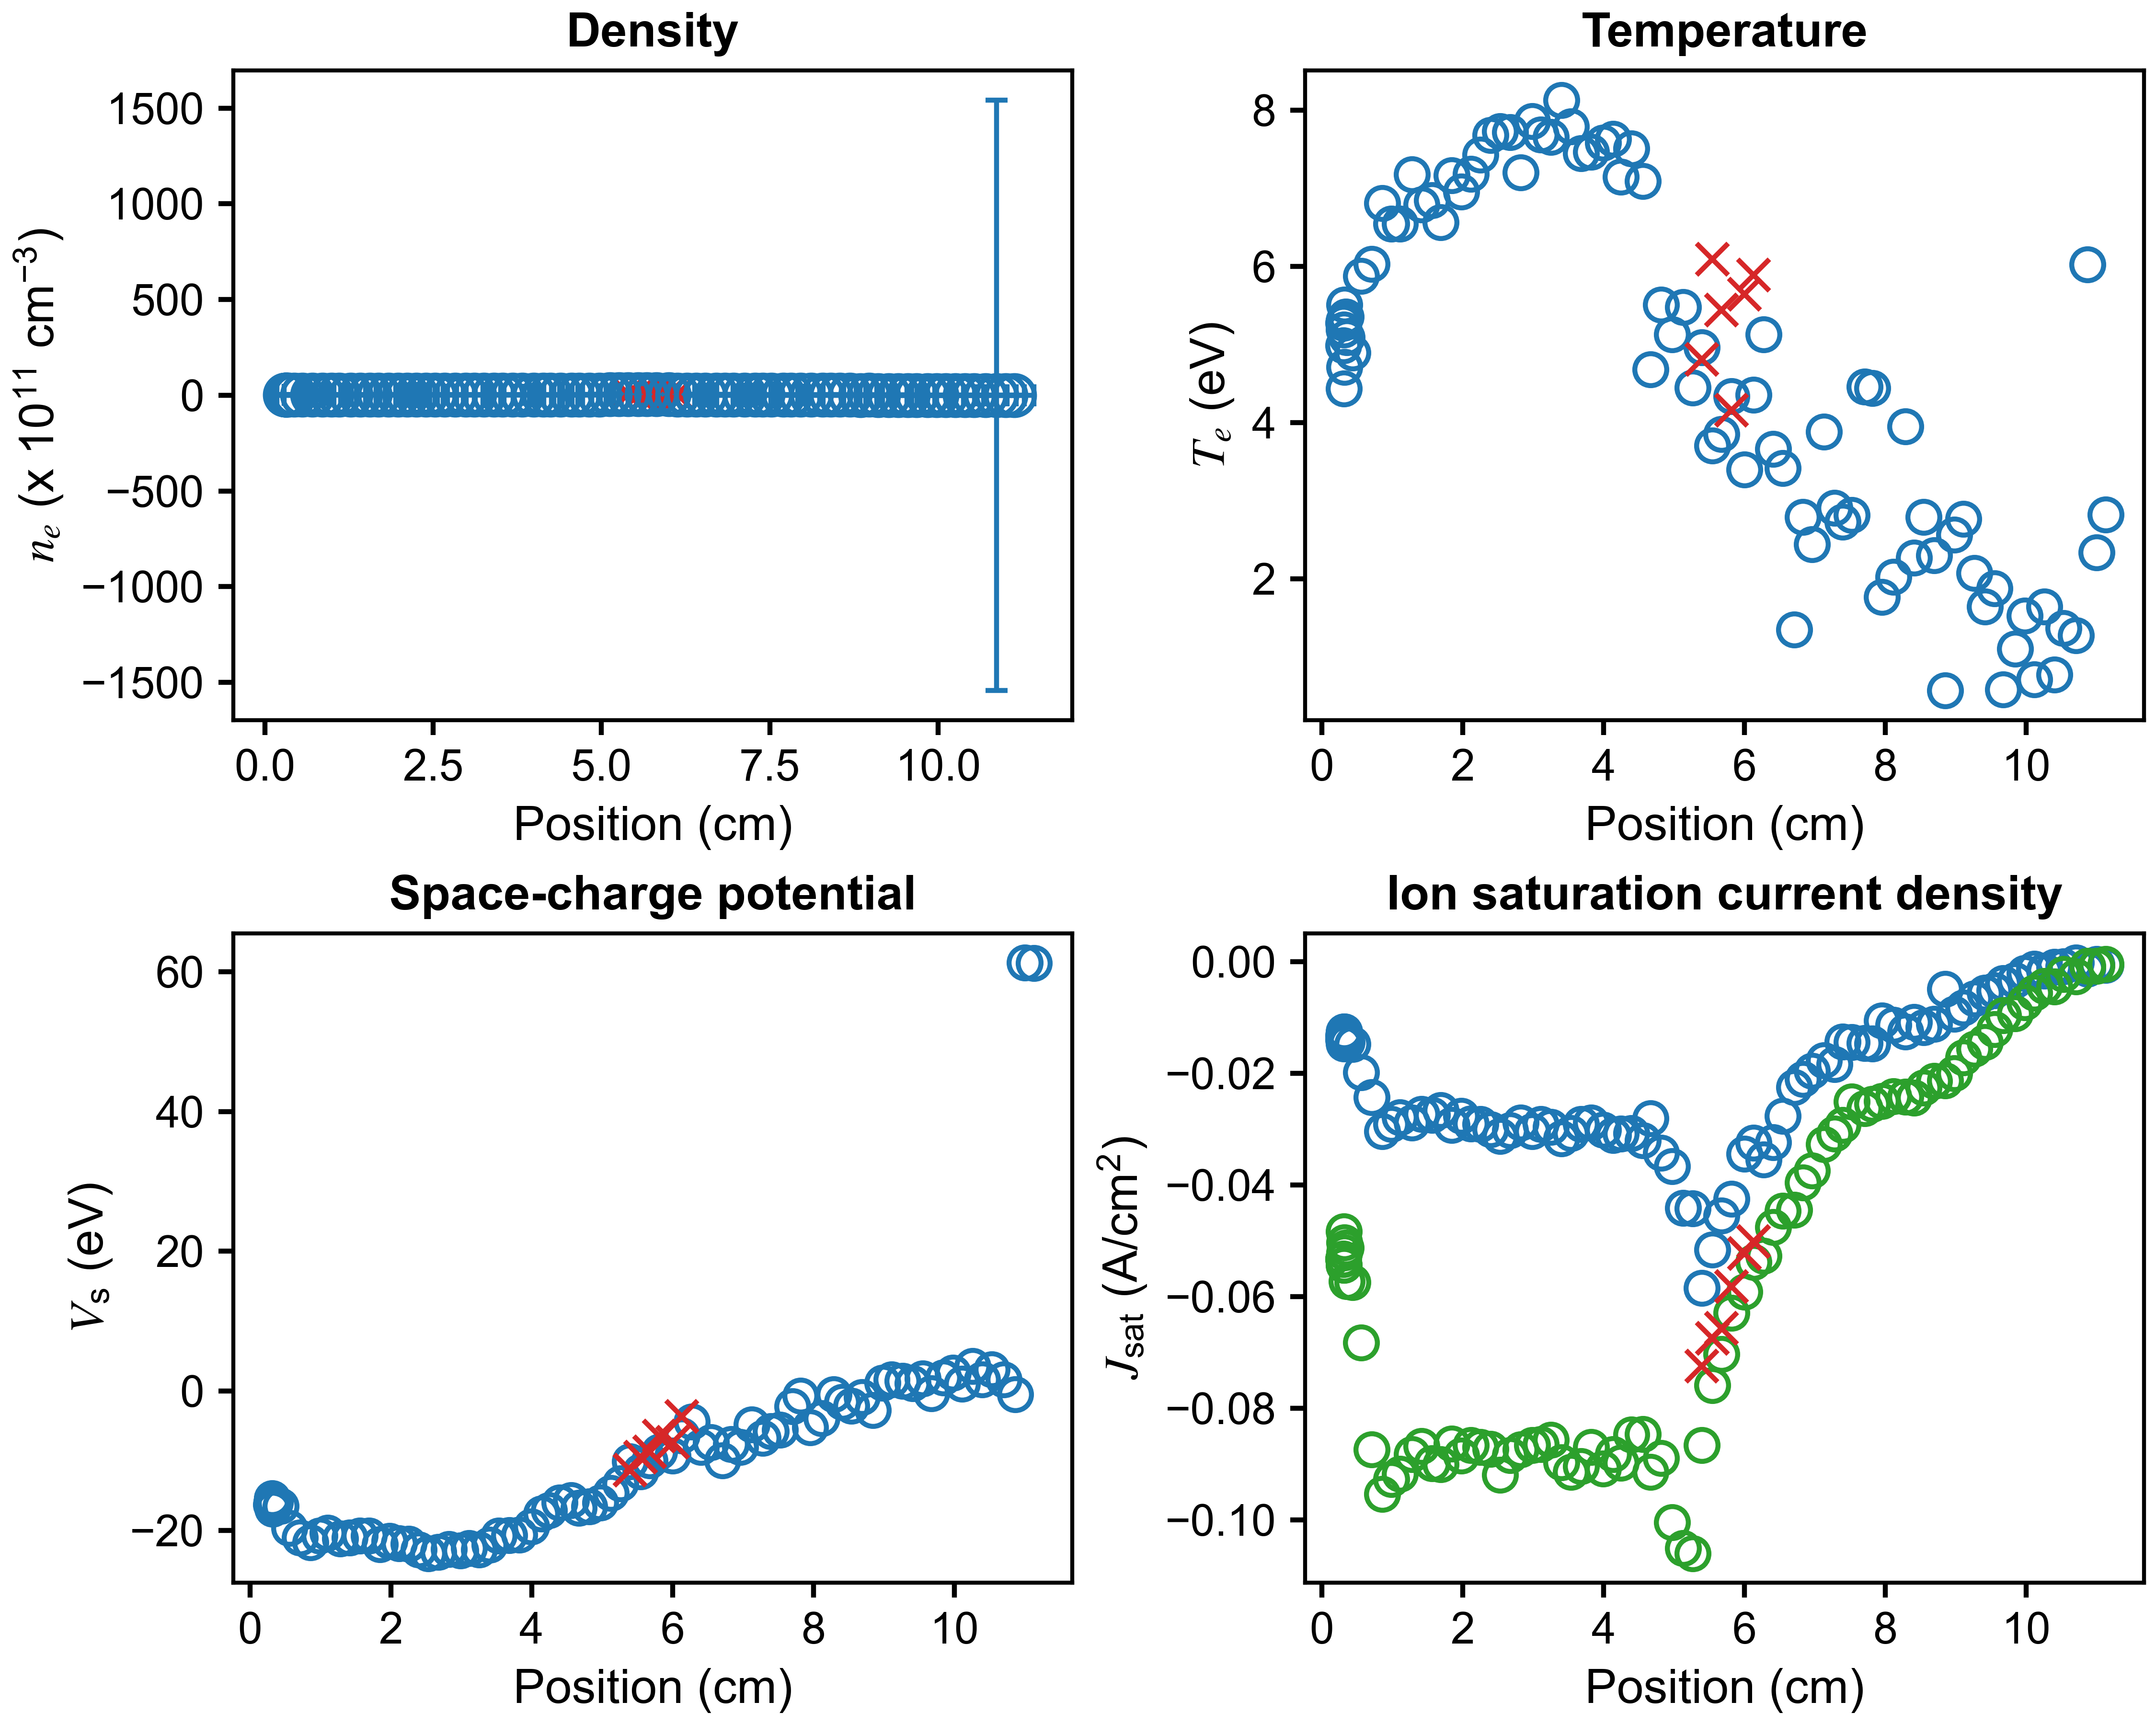

Data behind this chart, as committed beside it:
x (cm), n_e (cm^{-3}), T_e (eV), J_sat (A/cm^2), V_sc (eV), J_sat_robust (A/cm^2), x error (cm), n_e error (cm^{-3}), T_e error (eV), J_sat error (A/cm^2), V_sc error (eV)
11.13, 6680843277, 2.823, -0.0005878, 61.23, -0.0004348, 0.2925, 8068216426, 2.9392488443136244e-11, 0.03746, 1.0587086762825493e-12
11, 4624451136, 2.336, -0.0003759, 61.29, -0.0007178, 0.2826, 10846721083, 1.3322676295501878e-15, 0.04787, 0.0
10.87, 9863155630, 6.022, -0.001216, -0.4765, -0.0007643, 0.2932, 154270124868789, 200362, 0.05438, 2471906
10.7, 2315190391, 1.276, -0.0001489, 1.656, -0.002625, 0.3215, 12931309313, 6.453, 0.001901, 11.77
10.53, 12621456786, 1.366, -0.0008321, 3.085, -0.002178, 0.3046, 13897353232, 1.992, 0.001137, 3.557
10.4, 16230310259, 0.7671, -0.0008819, 1.592, -0.004472, 0.2772, 18666398351, 1.456, 0.001076, 2.628
10.26, 23066526509, 1.64, -0.001629, 3.516, -0.00433, 0.283, 18889236426, 1.5, 0.00207, 2.708
10.11, 23801773263, 0.7102, -0.001264, 0.9761, -0.005516, 0.2658, 22471552287, 0.612, 0.001754, 0.8366
9.98, 29267252823, 1.525, -0.00201, 2.568, -0.00726, 0.2413, 16554557549, 1.088, 0.002236, 2.168
9.842, 53949840107, 1.101, -0.003295, 1.878, -0.00921, 0.3085, 31762152813, 0.6926, 0.003132, 1.078
9.676, 76104842967, 0.5773, -0.003813, -0.3637, -0.009574, 0.276, 50149284023, 0.558, 0.005347, 0.7716
9.553, 69056816339, 1.876, -0.005138, 1.768, -0.01207, 0.2403, 44652841717, 1.104, 0.01233, 2.111
9.411, 78248764561, 1.641, -0.005526, 1.047, -0.01435, 0.2746, 58051456917, 1.099, 0.01536, 2.034
9.266, 85140350272, 2.069, -0.006587, 1.436, -0.01559, 0.3409, 51703362665, 0.822, 0.01879, 1.61
9.107, 94636509580, 2.761, -0.008249, 1.656, -0.01718, 0.2722, 64683184428, 1.3, 0.03609, 2.758
8.978, 110883965981, 2.563, -0.009367, 1.151, -0.01999, 0.1966, 67711497871, 1.24, 0.03561, 2.543
8.846, 98262129430, 0.5659, -0.004897, -2.752, -0.02128, 0.2871, 112072314385, 0.3581, 0.02518, 0.6844
8.69, 137461349940, 2.295, -0.01109, -0.9091, -0.02133, 0.3977, 84250896954, 0.9411, 0.0513, 1.827
8.54, 133543745696, 2.791, -0.01169, -2.159, -0.02257, 0.296, 88536201432, 1.454, 0.07716, 2.962
8.409, 134274795856, 2.264, -0.01078, -1.599, -0.02434, 0.1696, 91896945317, 0.8426, 0.06069, 1.829
8.286, 123134131562, 3.95, -0.01254, -0.4755, -0.02419, 0.2948, 88903640744, 1.71, 0.1078, 3.919
8.117, 148031323796, 2.02, -0.01134, -3.96, -0.02413, 0.4826, 114161591062, 1.235, 0.08334, 2.298
7.954, 145204673435, 1.765, -0.01055, -5.239, -0.02496, 0.2974, 113904452440, 0.7233, 0.08567, 1.582
7.817, 136614641376, 4.441, -0.01466, -0.6758, -0.02549, 0.1621, 93779893051, 1.419, 0.138, 3.723
7.704, 135931857957, 4.458, -0.01461, -2.207, -0.02621, 0.3556, 97130213812, 1.54, 0.1589, 3.867
7.526, 163880878486, 2.816, -0.0144, -5.548, -0.02504, 0.3896, 112943613243, 1.01, 0.1357, 2.321
7.393, 164706734292, 2.725, -0.01428, -5.753, -0.02929, 0.2076, 126382479822, 1.129, 0.1488, 2.442
7.28, 205644648805, 2.904, -0.01831, -6.708, -0.03077, 0.2347, 131953631157, 1.08, 0.1758, 2.366
7.127, 174881435411, 3.883, -0.01767, -4.819, -0.03265, 0.4485, 137964226439, 1.613, 0.2234, 3.959
6.958, 236000370329, 2.442, -0.01954, -8.019, -0.03746, 0.3379, 172074317930, 1.092, 0.2116, 2.238
6.831, 239461844415, 2.791, -0.02097, -7.62, -0.03954, 0.2183, 186109067919, 1.586, 0.2478, 3.156
6.708, 342145908703, 1.345, -0.02243, -9.953, -0.04442, 0.3102, 242456301304, 0.825, 0.2111, 1.309
6.542, 288903213889, 3.416, -0.02759, -7.365, -0.04463, 0.4091, 207686332297, 1.638, 0.3342, 3.399
6.405, 328584057852, 3.659, -0.03234, -8.027, -0.04754, 0.3063, 244678769230, 2.164, 0.4283, 4.733
6.273, 309246689749, 5.128, -0.03541, -4.398, -0.05272, 0.2304, 213605326893, 1.913, 0.469, 4.517
6.129, 305197631437, 4.356, -0.03246, -6.423, -0.05383, 0.3598, 237846688217, 1.667, 0.4811, 3.994
5.999, 360801970064, 3.398, -0.03438, -9.301, -0.05916, 0.3876, 301353566808, 1.503, 0.5449, 3.326
5.814, 400679317660, 4.334, -0.04252, -8.697, -0.06295, 0.2825, 296150620498, 1.696, 0.6624, 3.806
5.673, 451738817697, 3.85, -0.04548, -9.998, -0.0703, 0.28, 330795568256, 1.372, 0.7009, 3.19
5.543, 521870669950, 3.701, -0.05163, -11.55, -0.07592, 0.3594, 381916762354, 1.547, 0.8282, 3.044
5.396, 518467360830, 4.962, -0.05849, -10.12, -0.08663, 0.3268, 381060427314, 1.786, 1.048, 4.368
5.262, 412101458561, 4.447, -0.04424, -13.26, -0.106, 0.2763, 290285308292, 1.647, 0.8053, 3.827
5.127, 373920546291, 5.475, -0.04412, -14.62, -0.1051, 0.2717, 187407579390, 1.491, 0.6645, 3.409
4.973, 319582185841, 5.13, -0.0366, -16.02, -0.1005, 0.3213, 81674694370, 0.953, 0.2768, 1.737
4.816, 289266577215, 5.506, -0.03422, -16.55, -0.08899, 0.3185, 90158356024, 1.145, 0.3353, 2.375
4.668, 255132471804, 4.677, -0.02802, -16.78, -0.09147, 0.2884, 65781396338, 1.09, 0.2026, 1.719
4.559, 240584395944, 7.094, -0.032, -15.69, -0.08468, 0.2988, 39729756199, 1.071, 0.176, 1.807
4.394, 224836988234, 7.512, -0.03072, -16.01, -0.08474, 0.3281, 31301530811, 1.139, 0.1409, 1.833
4.246, 230992087637, 7.147, -0.03083, -17.1, -0.08985, 0.3172, 29828264844, 1.084, 0.1273, 1.542
4.136, 225812552424, 7.63, -0.03108, -17.55, -0.08826, 0.2858, 22259884438, 0.8986, 0.1018, 1.537
3.992, 219453378511, 7.582, -0.03011, -19.43, -0.09084, 0.2996, 15333901549, 0.8541, 0.05666, 1.354
3.825, 211334487706, 7.468, -0.02879, -20.58, -0.08702, 0.3208, 12864629995, 0.7691, 0.04449, 1.393
3.683, 213946161948, 7.45, -0.02912, -20.69, -0.09038, 0.3213, 10807718136, 0.6804, 0.03207, 1.293
3.534, 221151650593, 7.79, -0.03074, -20.74, -0.09142, 0.2959, 14993512166, 0.8513, 0.05856, 1.401
3.401, 223412732783, 8.132, -0.03168, -22.07, -0.08975, 0.2898, 11426998643, 0.7065, 0.04369, 1.281
3.251, 214903439570, 7.657, -0.02963, -22.7, -0.08569, 0.3027, 7895327905, 0.5186, 0.02354, 1.162
3.112, 210796642329, 7.686, -0.02911, -22.5, -0.08643, 0.2934, 9625835557, 0.6127, 0.0334, 1.325
2.987, 217467390293, 7.859, -0.03035, -22.86, -0.0866, 0.337, 9420335197, 0.6114, 0.03123, 1.31
2.826, 215014826279, 7.201, -0.0288, -22.66, -0.08744, 0.2976, 7876809937, 0.4841, 0.02274, 1.171
2.674, 218495327692, 7.717, -0.03023, -23.06, -0.08847, 0.3194, 10388028496, 0.6307, 0.03787, 1.262
... 25 more rows
